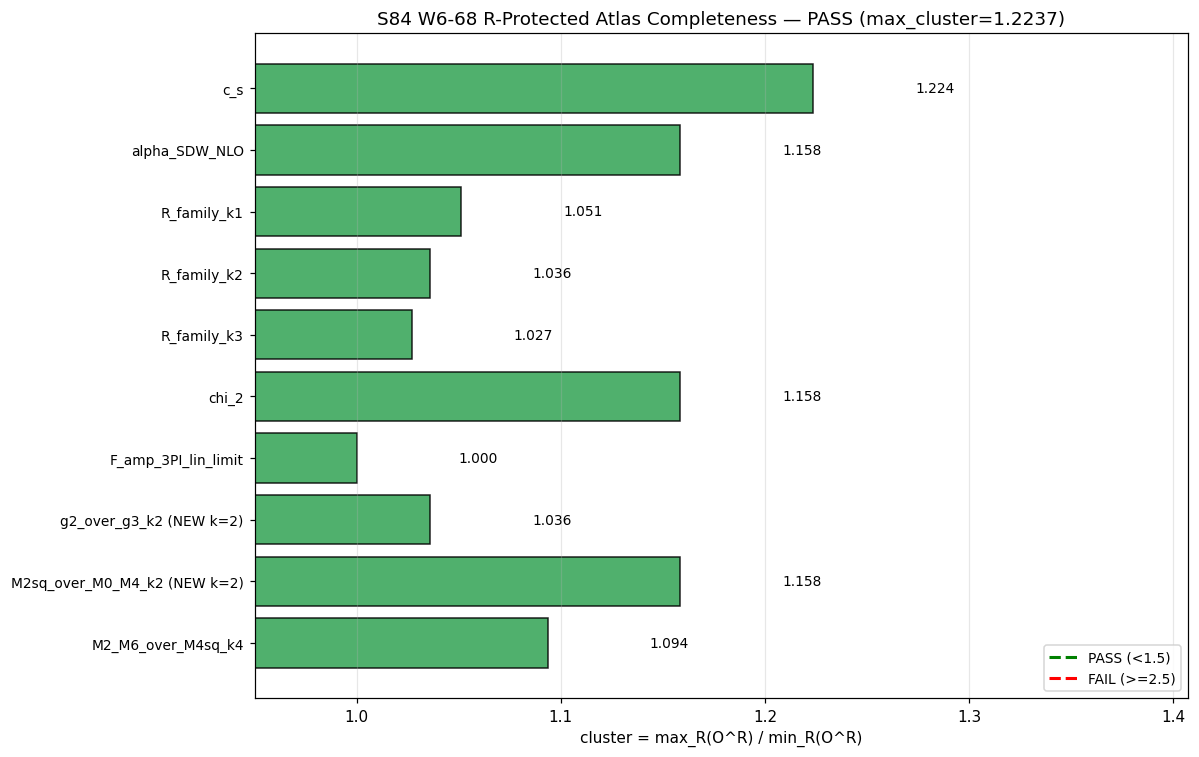

The data file committed next to this chart (first rows):
name, k_num, k_den, claimed_balanced, is_new_k2, zeta, Zubarev, SDW, dim-reg, lattice-BR, cluster, verdict
c_s, 0, 0, 1, 0, 2.110987e+00, 1.754376e+00, 2.146806e+00, 2.110987e+00, 2.110987e+00, 1.223686e+00, PASS
alpha_SDW_NLO, 2, 2, 1, 0, 1.287154e+00, 1.465954e+00, 1.265596e+00, 1.287154e+00, 1.287154e+00, 1.158311e+00, PASS
R_family_k1, 1, 1, 1, 0, 1.077573e+00, 1.126293e+00, 1.071421e+00, 1.077573e+00, 1.077573e+00, 1.051214e+00, PASS
R_family_k2, 2, 2, 1, 0, 1.064201e+00, 1.097940e+00, 1.059932e+00, 1.064201e+00, 1.064201e+00, 1.035859e+00, PASS
R_family_k3, 3, 3, 1, 0, 1.054718e+00, 1.079721e+00, 1.051426e+00, 1.054718e+00, 1.054718e+00, 1.026912e+00, PASS
chi_2, 2, 2, 1, 0, 1.287154e+00, 1.465954e+00, 1.265596e+00, 1.287154e+00, 1.287154e+00, 1.158311e+00, PASS
F_amp_3PI_lin_limit, 2, 2, 1, 0, 1.000000e+00, 1.000000e+00, 1.000000e+00, 1.000000e+00, 1.000000e+00, 1.000000e+00, PASS
g2_over_g3_k2, 2, 2, 1, 1, 1.064201e+00, 1.097940e+00, 1.059932e+00, 1.064201e+00, 1.064201e+00, 1.035859e+00, PASS
M2sq_over_M0_M4_k2, 2, 2, 1, 1, 7.769079e-01, 6.821496e-01, 7.901417e-01, 7.769079e-01, 7.769079e-01, 1.158311e+00, PASS
M2_M6_over_M4sq_k4, 4, 4, 1, 0, 1.204422e+00, 1.303291e+00, 1.191696e+00, 1.204422e+00, 1.204422e+00, 1.093644e+00, PASS
